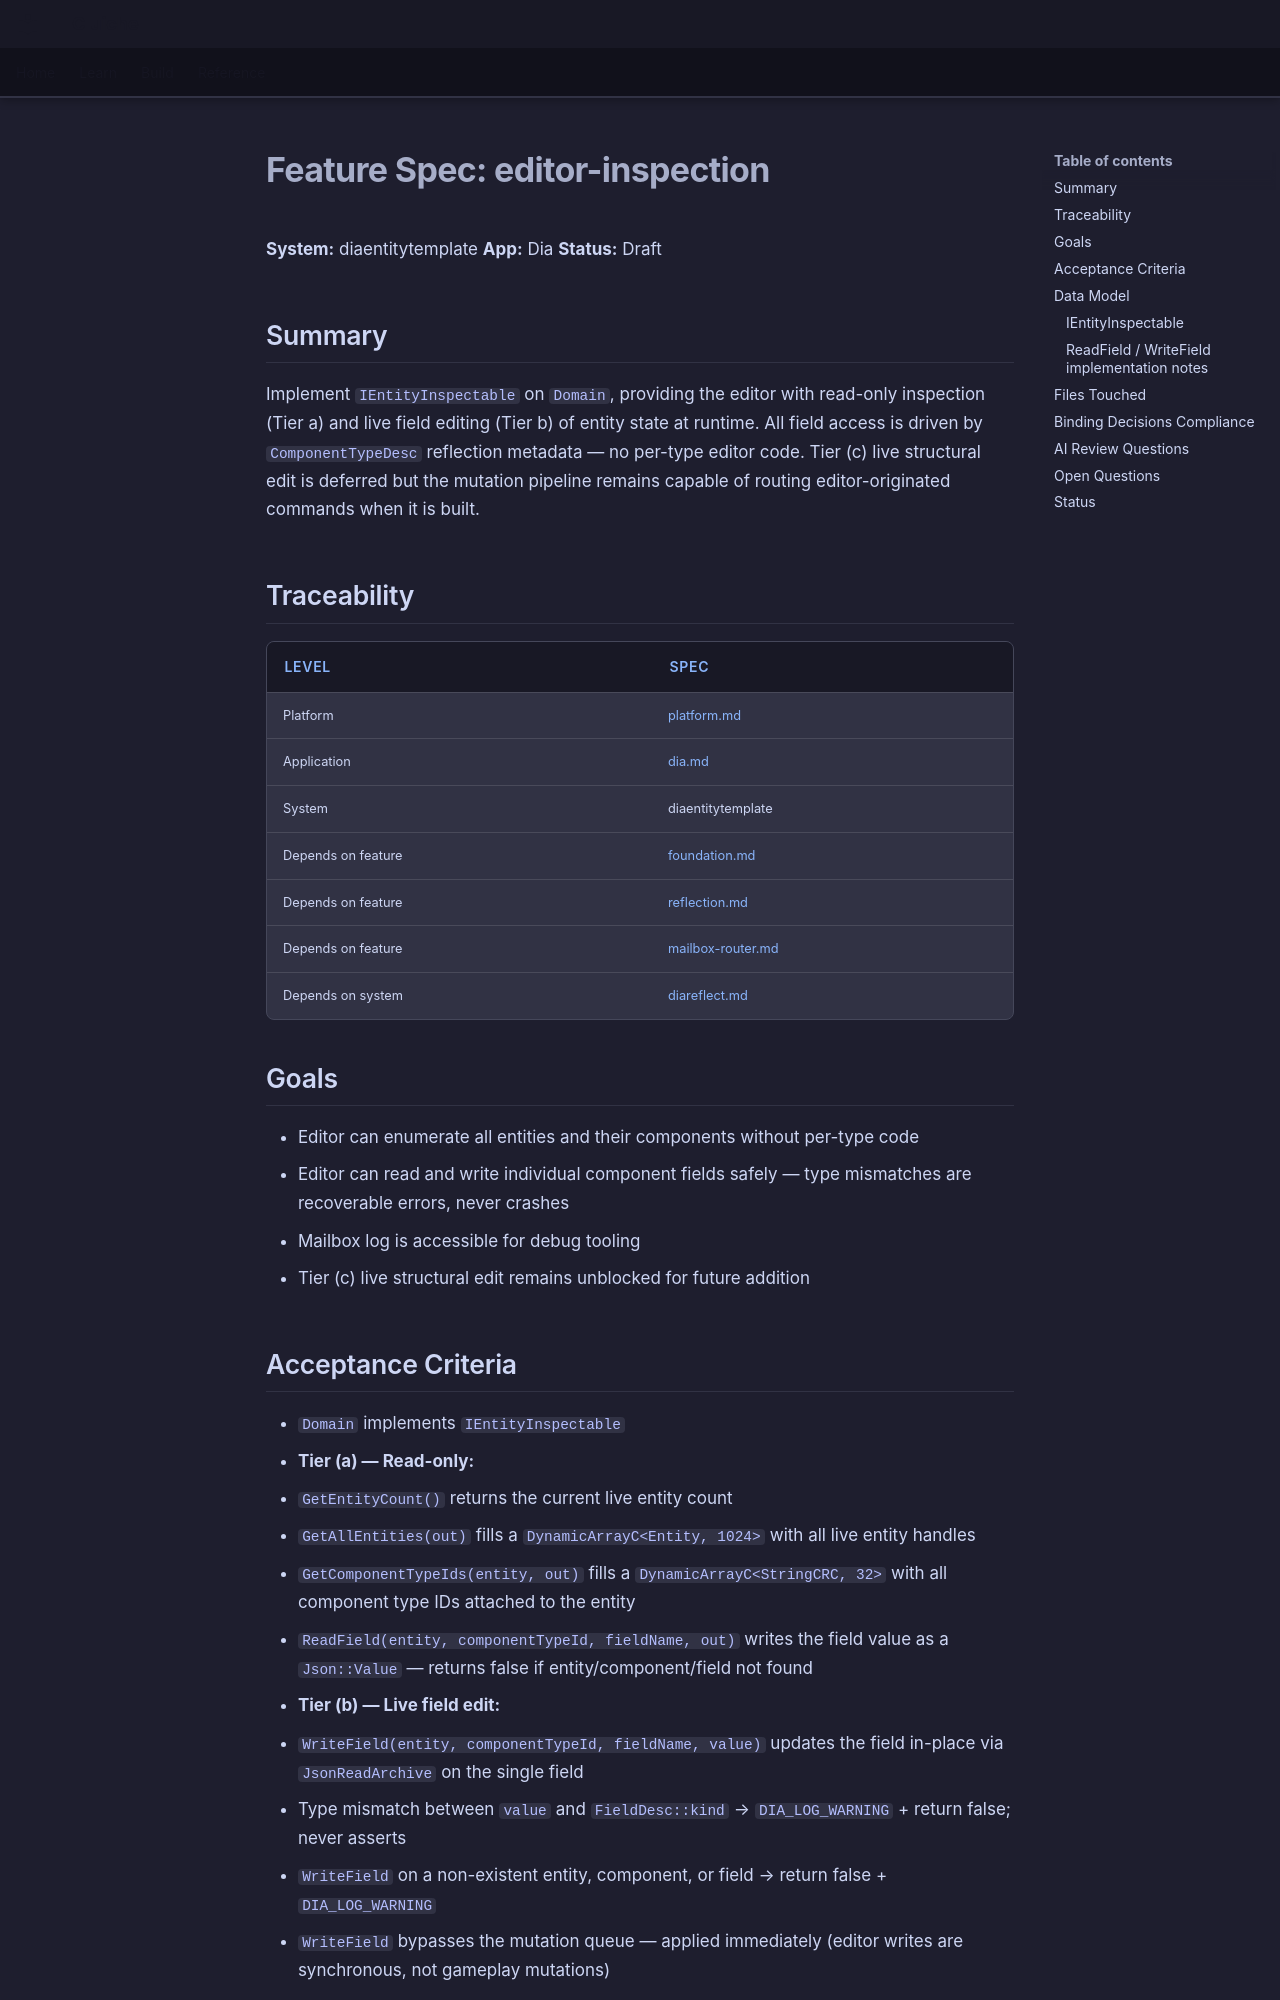

repository: LenihanConor/Cluiche · page: specs/applications/dia/systems/diaentity/editor-inspection/index.html · generator: mkdocs

# Feature Spec: editor-inspection

**System:** diaentitytemplate
**App:** Dia
**Status:** Draft

## Summary

Implement `IEntityInspectable` on `Domain`, providing the editor with read-only inspection (Tier a) and live field editing (Tier b) of entity state at runtime. All field access is driven by `ComponentTypeDesc` reflection metadata — no per-type editor code. Tier (c) live structural edit is deferred but the mutation pipeline remains capable of routing editor-originated commands when it is built.

## Traceability

| Level | Spec |
|---|---|
| Platform | [platform.md](../../../../platform/Cluiche.md) |
| Application | [dia.md](../../dia.md) |
| System | diaentitytemplate |
| Depends on feature | [foundation.md](foundation.md) |
| Depends on feature | [reflection.md](reflection.md) |
| Depends on feature | [mailbox-router.md](mailbox-router.md) |
| Depends on system | [diareflect.md](../diareflect/diareflect.md) |

## Goals

- Editor can enumerate all entities and their components without per-type code
- Editor can read and write individual component fields safely — type mismatches are recoverable errors, never crashes
- Mailbox log is accessible for debug tooling
- Tier (c) live structural edit remains unblocked for future addition

## Acceptance Criteria

- `Domain` implements `IEntityInspectable`
- **Tier (a) — Read-only:**
  - `GetEntityCount()` returns the current live entity count
  - `GetAllEntities(out)` fills a `DynamicArrayC<Entity, 1024>` with all live entity handles
  - `GetComponentTypeIds(entity, out)` fills a `DynamicArrayC<StringCRC, 32>` with all component type IDs attached to the entity
  - `ReadField(entity, componentTypeId, fieldName, out)` writes the field value as a `Json::Value` — returns false if entity/component/field not found
- **Tier (b) — Live field edit:**
  - `WriteField(entity, componentTypeId, fieldName, value)` updates the field in-place via `JsonReadArchive` on the single field
  - Type mismatch between `value` and `FieldDesc::kind` → `DIA_LOG_WARNING` + return false; never asserts
  - `WriteField` on a non-existent entity, component, or field → return false + `DIA_LOG_WARNING`
  - `WriteField` bypasses the mutation queue — applied immediately (editor writes are synchronous, not gameplay mutations)
- `GetMailbox()` returns a const reference to the domain's `Mailbox`
- Tier (c) live structural edit (`QueueAddComponent`, `QueueRemoveComponent`, `QueueDestroy` via inspector) is not exposed in v1 but the existing `QueueX` methods on `Domain` remain callable from any source when tier (c) is built

## Data Model
